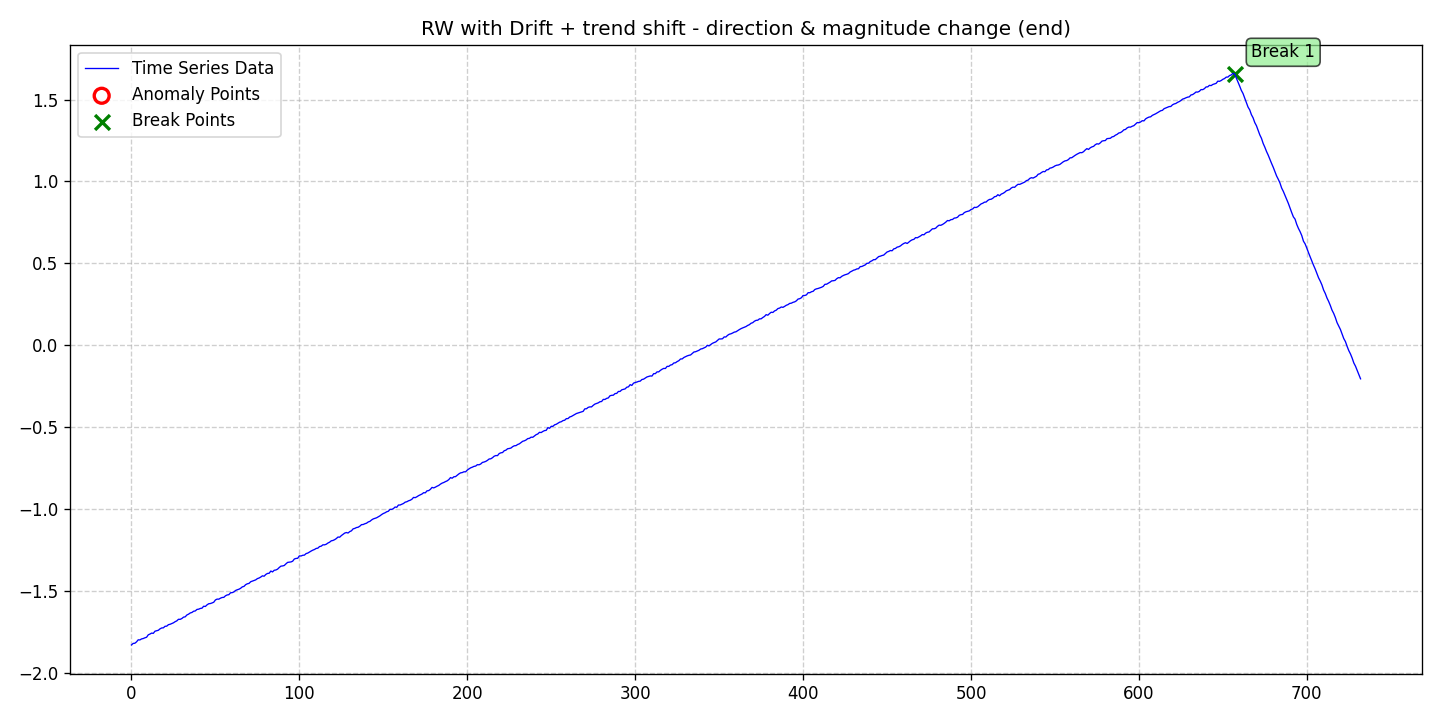

The data file committed next to this chart (first rows):
date, data, stationary, det_lin_up, det_lin_down, det_quad, det_cubic, det_exp, det_damped, stoc_trend, volatility, single_seas, multiple_seas, point_anom_single, point_anom_multi, collect_anom, context_anom, mean_shift, var_shift, trend_shift, point_anom_count, point_anom_location, point_anom_point, collect_anom_count
2020-01-01, -1.829, 0, 0, 0, 0, 0, 0, 0, 1, 0, 0, 0, 0, 0, 0, 0, 0, 0, 1, 0, none, , 0
2020-01-02, -1.82, 0, 0, 0, 0, 0, 0, 0, 1, 0, 0, 0, 0, 0, 0, 0, 0, 0, 1, 0, none, , 0
2020-01-03, -1.819, 0, 0, 0, 0, 0, 0, 0, 1, 0, 0, 0, 0, 0, 0, 0, 0, 0, 1, 0, none, , 0
2020-01-04, -1.811, 0, 0, 0, 0, 0, 0, 0, 1, 0, 0, 0, 0, 0, 0, 0, 0, 0, 1, 0, none, , 0
2020-01-05, -1.798, 0, 0, 0, 0, 0, 0, 0, 1, 0, 0, 0, 0, 0, 0, 0, 0, 0, 1, 0, none, , 0
2020-01-06, -1.799, 0, 0, 0, 0, 0, 0, 0, 1, 0, 0, 0, 0, 0, 0, 0, 0, 0, 1, 0, none, , 0
2020-01-07, -1.793, 0, 0, 0, 0, 0, 0, 0, 1, 0, 0, 0, 0, 0, 0, 0, 0, 0, 1, 0, none, , 0
2020-01-08, -1.79, 0, 0, 0, 0, 0, 0, 0, 1, 0, 0, 0, 0, 0, 0, 0, 0, 0, 1, 0, none, , 0
2020-01-09, -1.786, 0, 0, 0, 0, 0, 0, 0, 1, 0, 0, 0, 0, 0, 0, 0, 0, 0, 1, 0, none, , 0
2020-01-10, -1.782, 0, 0, 0, 0, 0, 0, 0, 1, 0, 0, 0, 0, 0, 0, 0, 0, 0, 1, 0, none, , 0
2020-01-11, -1.768, 0, 0, 0, 0, 0, 0, 0, 1, 0, 0, 0, 0, 0, 0, 0, 0, 0, 1, 0, none, , 0
2020-01-12, -1.763, 0, 0, 0, 0, 0, 0, 0, 1, 0, 0, 0, 0, 0, 0, 0, 0, 0, 1, 0, none, , 0
2020-01-13, -1.757, 0, 0, 0, 0, 0, 0, 0, 1, 0, 0, 0, 0, 0, 0, 0, 0, 0, 1, 0, none, , 0
2020-01-14, -1.759, 0, 0, 0, 0, 0, 0, 0, 1, 0, 0, 0, 0, 0, 0, 0, 0, 0, 1, 0, none, , 0
2020-01-15, -1.745, 0, 0, 0, 0, 0, 0, 0, 1, 0, 0, 0, 0, 0, 0, 0, 0, 0, 1, 0, none, , 0
2020-01-16, -1.743, 0, 0, 0, 0, 0, 0, 0, 1, 0, 0, 0, 0, 0, 0, 0, 0, 0, 1, 0, none, , 0
2020-01-17, -1.74, 0, 0, 0, 0, 0, 0, 0, 1, 0, 0, 0, 0, 0, 0, 0, 0, 0, 1, 0, none, , 0
2020-01-18, -1.731, 0, 0, 0, 0, 0, 0, 0, 1, 0, 0, 0, 0, 0, 0, 0, 0, 0, 1, 0, none, , 0
2020-01-19, -1.726, 0, 0, 0, 0, 0, 0, 0, 1, 0, 0, 0, 0, 0, 0, 0, 0, 0, 1, 0, none, , 0
2020-01-20, -1.725, 0, 0, 0, 0, 0, 0, 0, 1, 0, 0, 0, 0, 0, 0, 0, 0, 0, 1, 0, none, , 0
2020-01-21, -1.716, 0, 0, 0, 0, 0, 0, 0, 1, 0, 0, 0, 0, 0, 0, 0, 0, 0, 1, 0, none, , 0
2020-01-22, -1.715, 0, 0, 0, 0, 0, 0, 0, 1, 0, 0, 0, 0, 0, 0, 0, 0, 0, 1, 0, none, , 0
2020-01-23, -1.706, 0, 0, 0, 0, 0, 0, 0, 1, 0, 0, 0, 0, 0, 0, 0, 0, 0, 1, 0, none, , 0
2020-01-24, -1.703, 0, 0, 0, 0, 0, 0, 0, 1, 0, 0, 0, 0, 0, 0, 0, 0, 0, 1, 0, none, , 0
2020-01-25, -1.699, 0, 0, 0, 0, 0, 0, 0, 1, 0, 0, 0, 0, 0, 0, 0, 0, 0, 1, 0, none, , 0
2020-01-26, -1.694, 0, 0, 0, 0, 0, 0, 0, 1, 0, 0, 0, 0, 0, 0, 0, 0, 0, 1, 0, none, , 0
2020-01-27, -1.687, 0, 0, 0, 0, 0, 0, 0, 1, 0, 0, 0, 0, 0, 0, 0, 0, 0, 1, 0, none, , 0
2020-01-28, -1.682, 0, 0, 0, 0, 0, 0, 0, 1, 0, 0, 0, 0, 0, 0, 0, 0, 0, 1, 0, none, , 0
2020-01-29, -1.673, 0, 0, 0, 0, 0, 0, 0, 1, 0, 0, 0, 0, 0, 0, 0, 0, 0, 1, 0, none, , 0
2020-01-30, -1.673, 0, 0, 0, 0, 0, 0, 0, 1, 0, 0, 0, 0, 0, 0, 0, 0, 0, 1, 0, none, , 0
2020-01-31, -1.668, 0, 0, 0, 0, 0, 0, 0, 1, 0, 0, 0, 0, 0, 0, 0, 0, 0, 1, 0, none, , 0
2020-02-01, -1.66, 0, 0, 0, 0, 0, 0, 0, 1, 0, 0, 0, 0, 0, 0, 0, 0, 0, 1, 0, none, , 0
2020-02-02, -1.658, 0, 0, 0, 0, 0, 0, 0, 1, 0, 0, 0, 0, 0, 0, 0, 0, 0, 1, 0, none, , 0
2020-02-03, -1.647, 0, 0, 0, 0, 0, 0, 0, 1, 0, 0, 0, 0, 0, 0, 0, 0, 0, 1, 0, none, , 0
2020-02-04, -1.641, 0, 0, 0, 0, 0, 0, 0, 1, 0, 0, 0, 0, 0, 0, 0, 0, 0, 1, 0, none, , 0
2020-02-05, -1.634, 0, 0, 0, 0, 0, 0, 0, 1, 0, 0, 0, 0, 0, 0, 0, 0, 0, 1, 0, none, , 0
2020-02-06, -1.631, 0, 0, 0, 0, 0, 0, 0, 1, 0, 0, 0, 0, 0, 0, 0, 0, 0, 1, 0, none, , 0
2020-02-07, -1.624, 0, 0, 0, 0, 0, 0, 0, 1, 0, 0, 0, 0, 0, 0, 0, 0, 0, 1, 0, none, , 0
2020-02-08, -1.622, 0, 0, 0, 0, 0, 0, 0, 1, 0, 0, 0, 0, 0, 0, 0, 0, 0, 1, 0, none, , 0
2020-02-09, -1.613, 0, 0, 0, 0, 0, 0, 0, 1, 0, 0, 0, 0, 0, 0, 0, 0, 0, 1, 0, none, , 0
2020-02-10, -1.611, 0, 0, 0, 0, 0, 0, 0, 1, 0, 0, 0, 0, 0, 0, 0, 0, 0, 1, 0, none, , 0
2020-02-11, -1.607, 0, 0, 0, 0, 0, 0, 0, 1, 0, 0, 0, 0, 0, 0, 0, 0, 0, 1, 0, none, , 0
2020-02-12, -1.605, 0, 0, 0, 0, 0, 0, 0, 1, 0, 0, 0, 0, 0, 0, 0, 0, 0, 1, 0, none, , 0
2020-02-13, -1.593, 0, 0, 0, 0, 0, 0, 0, 1, 0, 0, 0, 0, 0, 0, 0, 0, 0, 1, 0, none, , 0
2020-02-14, -1.595, 0, 0, 0, 0, 0, 0, 0, 1, 0, 0, 0, 0, 0, 0, 0, 0, 0, 1, 0, none, , 0
2020-02-15, -1.585, 0, 0, 0, 0, 0, 0, 0, 1, 0, 0, 0, 0, 0, 0, 0, 0, 0, 1, 0, none, , 0
2020-02-16, -1.578, 0, 0, 0, 0, 0, 0, 0, 1, 0, 0, 0, 0, 0, 0, 0, 0, 0, 1, 0, none, , 0
2020-02-17, -1.577, 0, 0, 0, 0, 0, 0, 0, 1, 0, 0, 0, 0, 0, 0, 0, 0, 0, 1, 0, none, , 0
2020-02-18, -1.573, 0, 0, 0, 0, 0, 0, 0, 1, 0, 0, 0, 0, 0, 0, 0, 0, 0, 1, 0, none, , 0
2020-02-19, -1.569, 0, 0, 0, 0, 0, 0, 0, 1, 0, 0, 0, 0, 0, 0, 0, 0, 0, 1, 0, none, , 0
2020-02-20, -1.555, 0, 0, 0, 0, 0, 0, 0, 1, 0, 0, 0, 0, 0, 0, 0, 0, 0, 1, 0, none, , 0
2020-02-21, -1.55, 0, 0, 0, 0, 0, 0, 0, 1, 0, 0, 0, 0, 0, 0, 0, 0, 0, 1, 0, none, , 0
2020-02-22, -1.55, 0, 0, 0, 0, 0, 0, 0, 1, 0, 0, 0, 0, 0, 0, 0, 0, 0, 1, 0, none, , 0
2020-02-23, -1.544, 0, 0, 0, 0, 0, 0, 0, 1, 0, 0, 0, 0, 0, 0, 0, 0, 0, 1, 0, none, , 0
2020-02-24, -1.54, 0, 0, 0, 0, 0, 0, 0, 1, 0, 0, 0, 0, 0, 0, 0, 0, 0, 1, 0, none, , 0
2020-02-25, -1.539, 0, 0, 0, 0, 0, 0, 0, 1, 0, 0, 0, 0, 0, 0, 0, 0, 0, 1, 0, none, , 0
2020-02-26, -1.529, 0, 0, 0, 0, 0, 0, 0, 1, 0, 0, 0, 0, 0, 0, 0, 0, 0, 1, 0, none, , 0
2020-02-27, -1.524, 0, 0, 0, 0, 0, 0, 0, 1, 0, 0, 0, 0, 0, 0, 0, 0, 0, 1, 0, none, , 0
2020-02-28, -1.522, 0, 0, 0, 0, 0, 0, 0, 1, 0, 0, 0, 0, 0, 0, 0, 0, 0, 1, 0, none, , 0
2020-02-29, -1.511, 0, 0, 0, 0, 0, 0, 0, 1, 0, 0, 0, 0, 0, 0, 0, 0, 0, 1, 0, none, , 0
... 673 more rows
